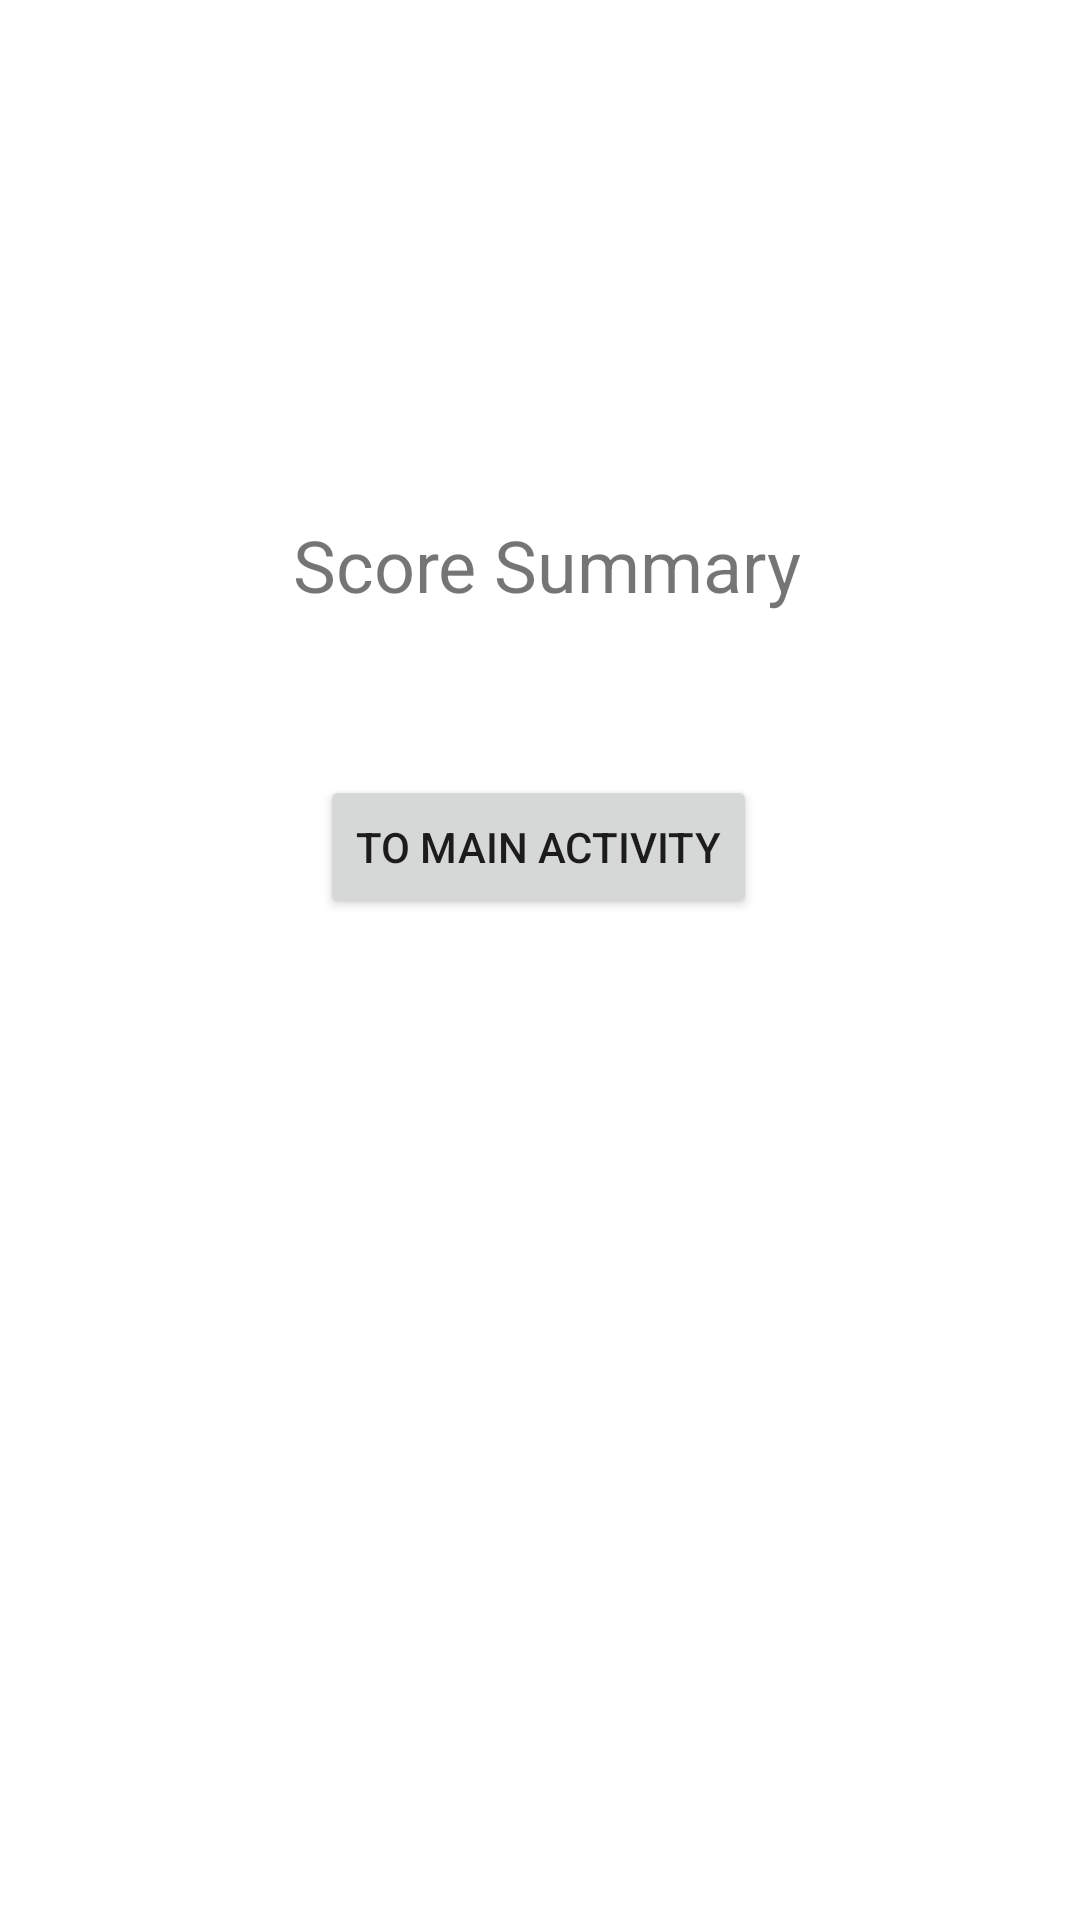

The Android layout XML behind this screen, and the referenced resources:
<!-- AndroidManifest.xml: application theme Theme.A2022_01_26b -->
<!-- res/layout/activity_score.xml -->
<?xml version="1.0" encoding="utf-8"?>
<androidx.constraintlayout.widget.ConstraintLayout xmlns:android="http://schemas.android.com/apk/res/android"
    xmlns:app="http://schemas.android.com/apk/res-auto"
    xmlns:tools="http://schemas.android.com/tools"
    android:layout_width="match_parent"
    android:layout_height="match_parent"
    tools:context=".ScoreActivity">

    <TextView
        android:id="@+id/score_activity_label"
        android:layout_width="wrap_content"
        android:layout_height="wrap_content"
        android:layout_marginTop="172dp"
        android:text="Score Summary"
        android:textSize="24sp"
        app:layout_constraintEnd_toEndOf="parent"
        app:layout_constraintHorizontal_bias="0.512"
        app:layout_constraintStart_toStartOf="parent"
        app:layout_constraintTop_toTopOf="parent" />

    <Button
        android:id="@+id/button_to_main_activity"
        android:layout_width="wrap_content"
        android:layout_height="wrap_content"
        android:layout_marginBottom="328dp"
        android:text="To Main Activity"
        app:layout_constraintBottom_toBottomOf="parent"
        app:layout_constraintEnd_toEndOf="parent"
        app:layout_constraintHorizontal_bias="0.497"
        app:layout_constraintStart_toStartOf="parent"
        app:layout_constraintTop_toBottomOf="@+id/score_activity_label"
        app:layout_constraintVertical_bias="0.907" />

</androidx.constraintlayout.widget.ConstraintLayout>
<!-- resources referenced by this layout -->
<resources>
  <style name="Theme.A2022_01_26b" parent="Theme.MaterialComponents.DayNight.DarkActionBar">
          
          <item name="colorPrimary">@color/purple_500</item>
          <item name="colorPrimaryVariant">@color/purple_700</item>
          <item name="colorOnPrimary">@color/white</item>
          
          <item name="colorSecondary">@color/teal_200</item>
          <item name="colorSecondaryVariant">@color/teal_700</item>
          <item name="colorOnSecondary">@color/black</item>
          
          <item name="android:statusBarColor" tools:targetApi="l">?attr/colorPrimaryVariant</item>
          
      </style>
  <!-- not gathered from this repository: default colours our renderer supplied (Android Studio template values) -->
  <color name="purple_500">#FF6200EE</color>
  <color name="purple_700">#FF3700B3</color>
  <color name="teal_200">#FF03DAC5</color>
  <color name="teal_700">#FF018786</color>
  <color name="black">#FF000000</color>
  <color name="white">#FFFFFFFF</color>
</resources>
